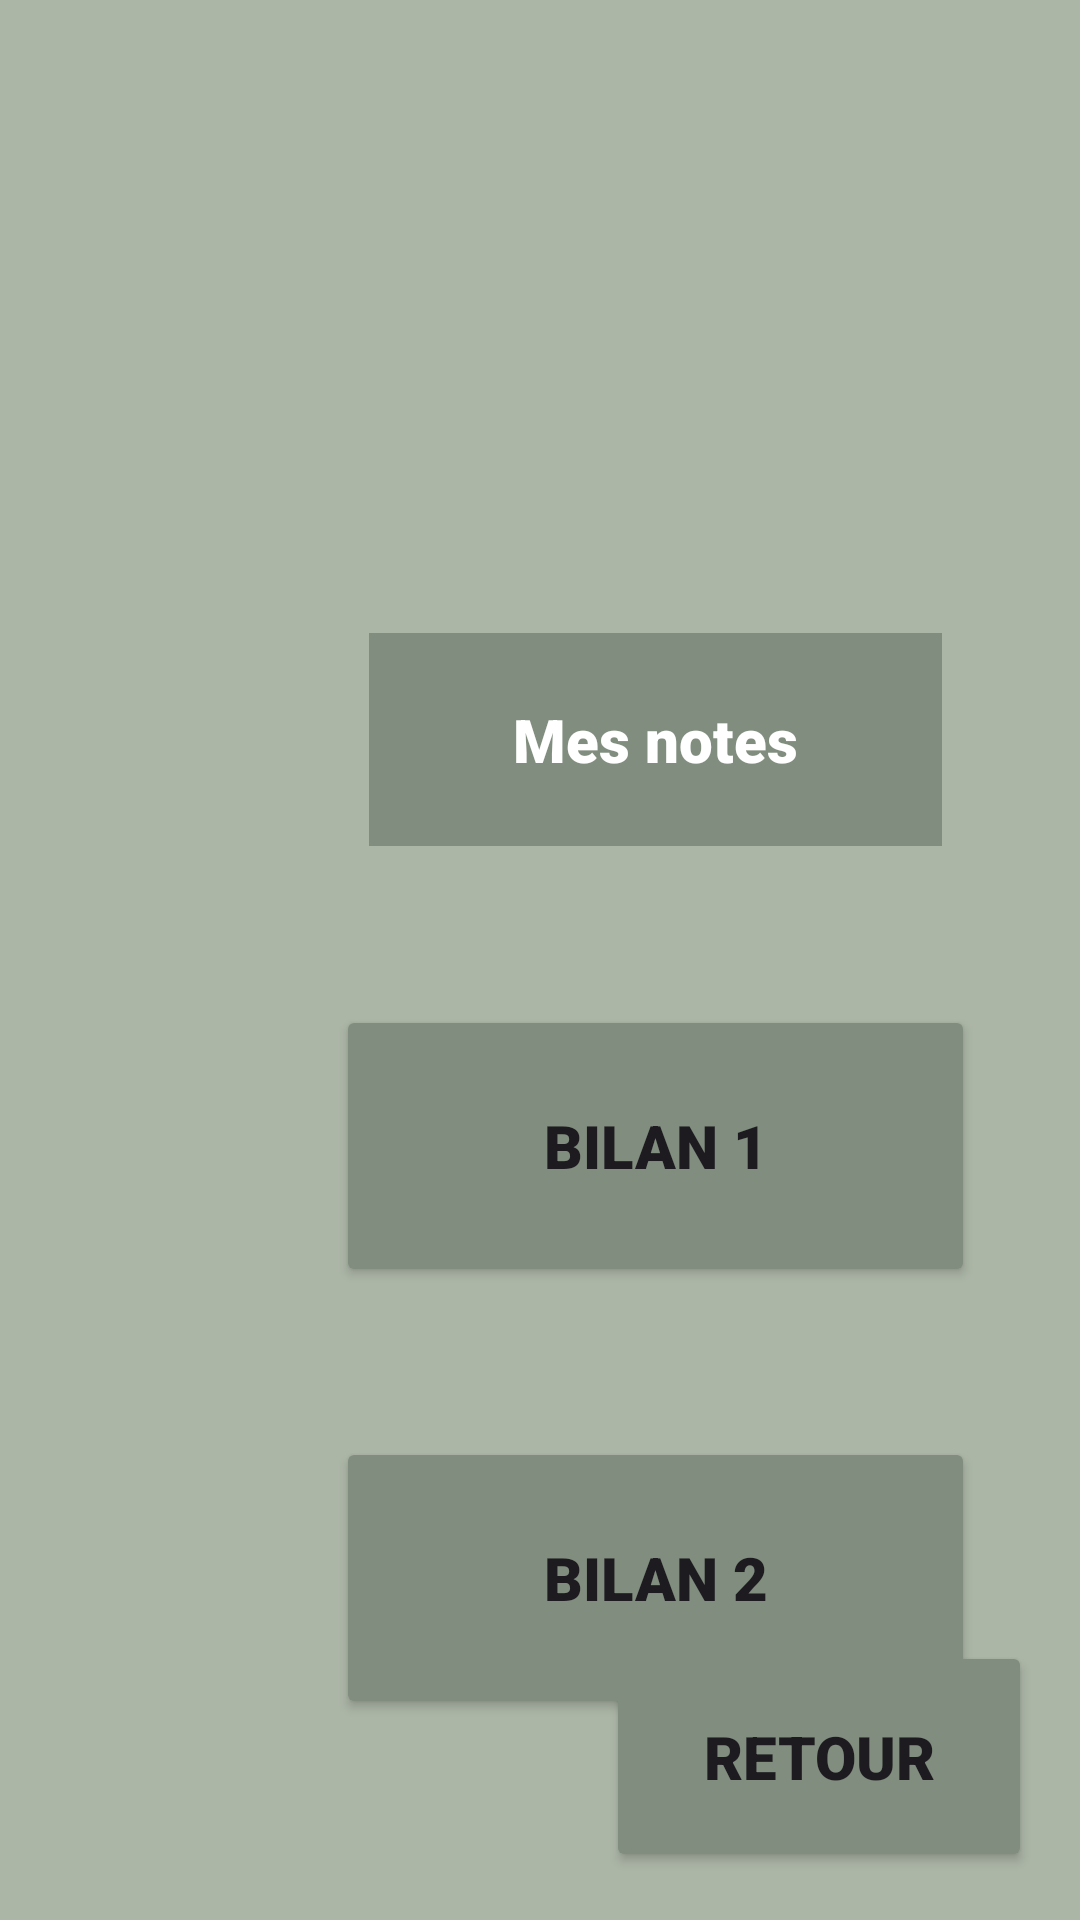

Android layout source for this screen:
<!-- AndroidManifest.xml: application theme Theme.TutoratFSI -->
<!-- res/layout/activity_choix.xml -->
<?xml version="1.0" encoding="utf-8"?>
<androidx.constraintlayout.widget.ConstraintLayout xmlns:android="http://schemas.android.com/apk/res/android"
    xmlns:app="http://schemas.android.com/apk/res-auto"
    xmlns:tools="http://schemas.android.com/tools"
    android:layout_width="match_parent"
    android:layout_height="match_parent"
    android:background="#ACB6A7">

    <Button
        android:id="@+id/buttonRetour"
        android:layout_width="142dp"
        android:layout_height="77dp"
        android:layout_marginEnd="16dp"
        android:layout_marginBottom="16dp"
        android:backgroundTint="#818D7E"
        android:fontFamily="sans-serif-black"
        android:text="@string/buttonRetour"
        android:textSize="20sp"
        app:layout_constraintBottom_toBottomOf="parent"
        app:layout_constraintEnd_toEndOf="parent" />

    <Button
        android:id="@+id/buttonBilan2"
        android:layout_width="213dp"
        android:layout_height="94dp"
        android:layout_marginStart="112dp"
        android:layout_marginTop="50dp"
        android:backgroundTint="#818D7E"
        android:fontFamily="sans-serif-black"
        android:text="@string/buttonBilan2"
        android:textColorHighlight="#D51212"
        android:textColorLink="#FF0000"
        android:textSize="20sp"
        app:layout_constraintStart_toStartOf="parent"
        app:layout_constraintTop_toBottomOf="@+id/buttonBilan1" />

    <Button
        android:id="@+id/buttonBilan1"
        android:layout_width="213dp"
        android:layout_height="94dp"
        android:layout_marginStart="112dp"
        android:layout_marginTop="53dp"
        android:backgroundTint="#818D7E"
        android:fontFamily="sans-serif-black"
        android:text="@string/buttonBilan1"
        android:textSize="20sp"
        app:layout_constraintStart_toStartOf="parent"
        app:layout_constraintTop_toBottomOf="@+id/textViewNotes" />

    <ImageView
        android:id="@+id/imageView3"
        android:layout_width="150dp"
        android:layout_height="145dp"
        android:layout_marginStart="16dp"
        android:layout_marginTop="16dp"
        app:layout_constraintStart_toStartOf="parent"
        app:layout_constraintTop_toTopOf="parent"
        app:srcCompat="@drawable/fsi_logo" />

    <TextView
        android:id="@+id/textViewNotes"
        android:layout_width="191dp"
        android:layout_height="71dp"
        android:layout_marginStart="123dp"
        android:layout_marginTop="50dp"
        android:background="#818D7E"
        android:fontFamily="sans-serif-black"
        android:gravity="center"
        android:text="@string/TextViewMessageNotes"
        android:textColor="@color/text"
        android:textSize="20sp"
        app:layout_constraintStart_toStartOf="parent"
        app:layout_constraintTop_toBottomOf="@+id/imageView3" />


</androidx.constraintlayout.widget.ConstraintLayout>
<!-- resources referenced by this layout -->
<resources>
  <color name="text">#FFFFFFFF</color>
  <string name="TextViewMessageNotes">Mes notes</string>
  <string name="buttonBilan1">Bilan 1</string>
  <string name="buttonBilan2">Bilan 2</string>
  
      //Partie Bilan 1
  <string name="buttonRetour">Retour</string>
  <style name="Theme.TutoratFSI" parent="Base.Theme.TutoratFSI" />
  <style name="Base.Theme.TutoratFSI" parent="Theme.Material3.DayNight.NoActionBar">
          
          
      </style>
</resources>
